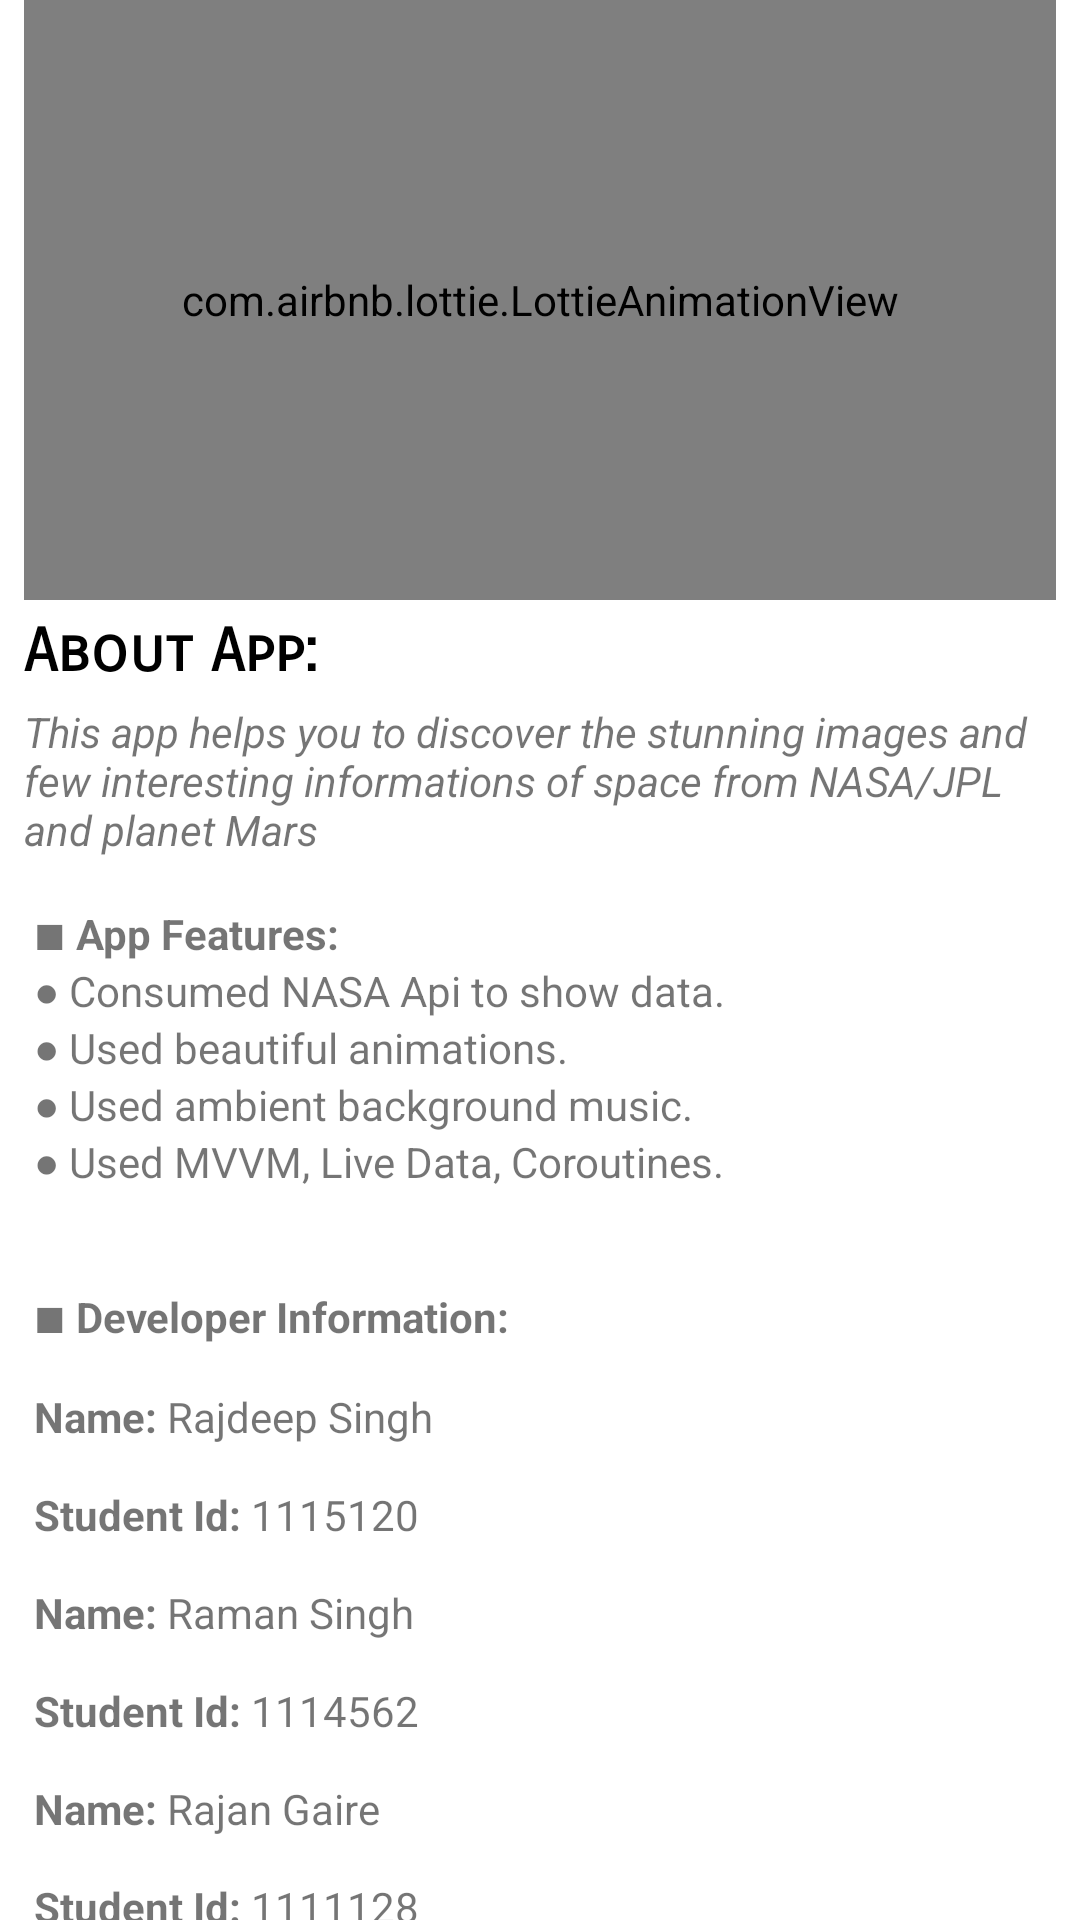

Android layout source for this screen:
<!-- AndroidManifest.xml: application theme Theme.CosmoDeep -->
<!-- res/layout/fragment_about.xml -->
<?xml version="1.0" encoding="utf-8"?>
<FrameLayout xmlns:android="http://schemas.android.com/apk/res/android"
    xmlns:tools="http://schemas.android.com/tools"
    android:layout_width="match_parent"
    android:layout_height="match_parent"
    xmlns:app="http://schemas.android.com/apk/res-auto"
    tools:context=".fragments.AboutFragment">

    <ScrollView
        android:layout_width="match_parent"
        android:layout_height="wrap_content"
        android:scrollbars="none"
        >

        <RelativeLayout
            android:layout_width="match_parent"
            android:layout_height="wrap_content"
            android:paddingHorizontal="8dp"
            >

            <com.airbnb.lottie.LottieAnimationView
                android:id="@+id/animationView"
                android:layout_width="200dp"
                android:layout_height="200dp"
                android:layout_alignParentStart="true"
                android:layout_alignParentEnd="true"
                app:lottie_autoPlay="true"
                app:lottie_fileName="9694-about.json"
                app:lottie_loop="true" />

            <TextView
                android:id="@+id/textViewAboutHeading"
                android:layout_width="200dp"
                android:layout_height="wrap_content"
                android:fontFamily="sans-serif-smallcaps"
                android:singleLine="true"
                android:textAppearance="@style/TextAppearance.AppCompat.Title"
                android:textColor="@android:color/black"
                android:textStyle="bold"
                android:text="@string/about_app"
                android:paddingVertical="5dp"
                android:layout_below="@+id/animationView"
                />

            <TextView
                android:layout_width="match_parent"
                android:layout_height="wrap_content"
                android:layout_below="@+id/textViewAboutHeading"
                android:text="@string/app_description"

                />

        </RelativeLayout>

    </ScrollView>

</FrameLayout>
<!-- resources referenced by this layout -->
<resources>
  <string name="about_app">About App:</string>
  <string name="app_description"><i>This app helps you to discover the stunning images and few interesting informations of space from NASA/JPL and planet Mars</i> \n \n \u25A0 <b>App Features:</b> \n \u25CF Consumed NASA Api to show data. \n \u25CF Used beautiful animations. \n \u25CF Used ambient background music. \n \u25CF Used MVVM, Live Data, Coroutines. \n \n \n \u25A0 <b>Developer Information:</b> \n \n <b>Name:</b> Rajdeep Singh \n \n <b>Student Id:</b> 1115120 \n \n <b>Name:</b> Raman Singh \n \n <b>Student Id:</b> 1114562 \n \n <b>Name:</b> Rajan Gaire \n \n <b>Student Id:</b> 1111128 \n \n <b>Assignment:</b> INFO–6130–02–23W - Team 7 </string>
  <style name="Theme.CosmoDeep" parent="Theme.MaterialComponents.DayNight.DarkActionBar">
          
          <item name="colorPrimary">@color/purple_500</item>
          <item name="colorPrimaryVariant">@color/purple_700</item>
          <item name="colorOnPrimary">@color/white</item>
          
          <item name="colorSecondary">@color/teal_200</item>
          <item name="colorSecondaryVariant">@color/teal_700</item>
          <item name="colorOnSecondary">@color/black</item>
          
          <item name="android:statusBarColor">?attr/colorPrimaryVariant</item>
          
      </style>
  <color name="purple_500">#FF000000</color>
  <color name="purple_700">#221E66</color>
  <color name="white">#FFFFFFFF</color>
  <color name="teal_200">#FF03DAC5</color>
  <color name="teal_700">#FF018786</color>
  <color name="black">#FF000000</color>
</resources>
